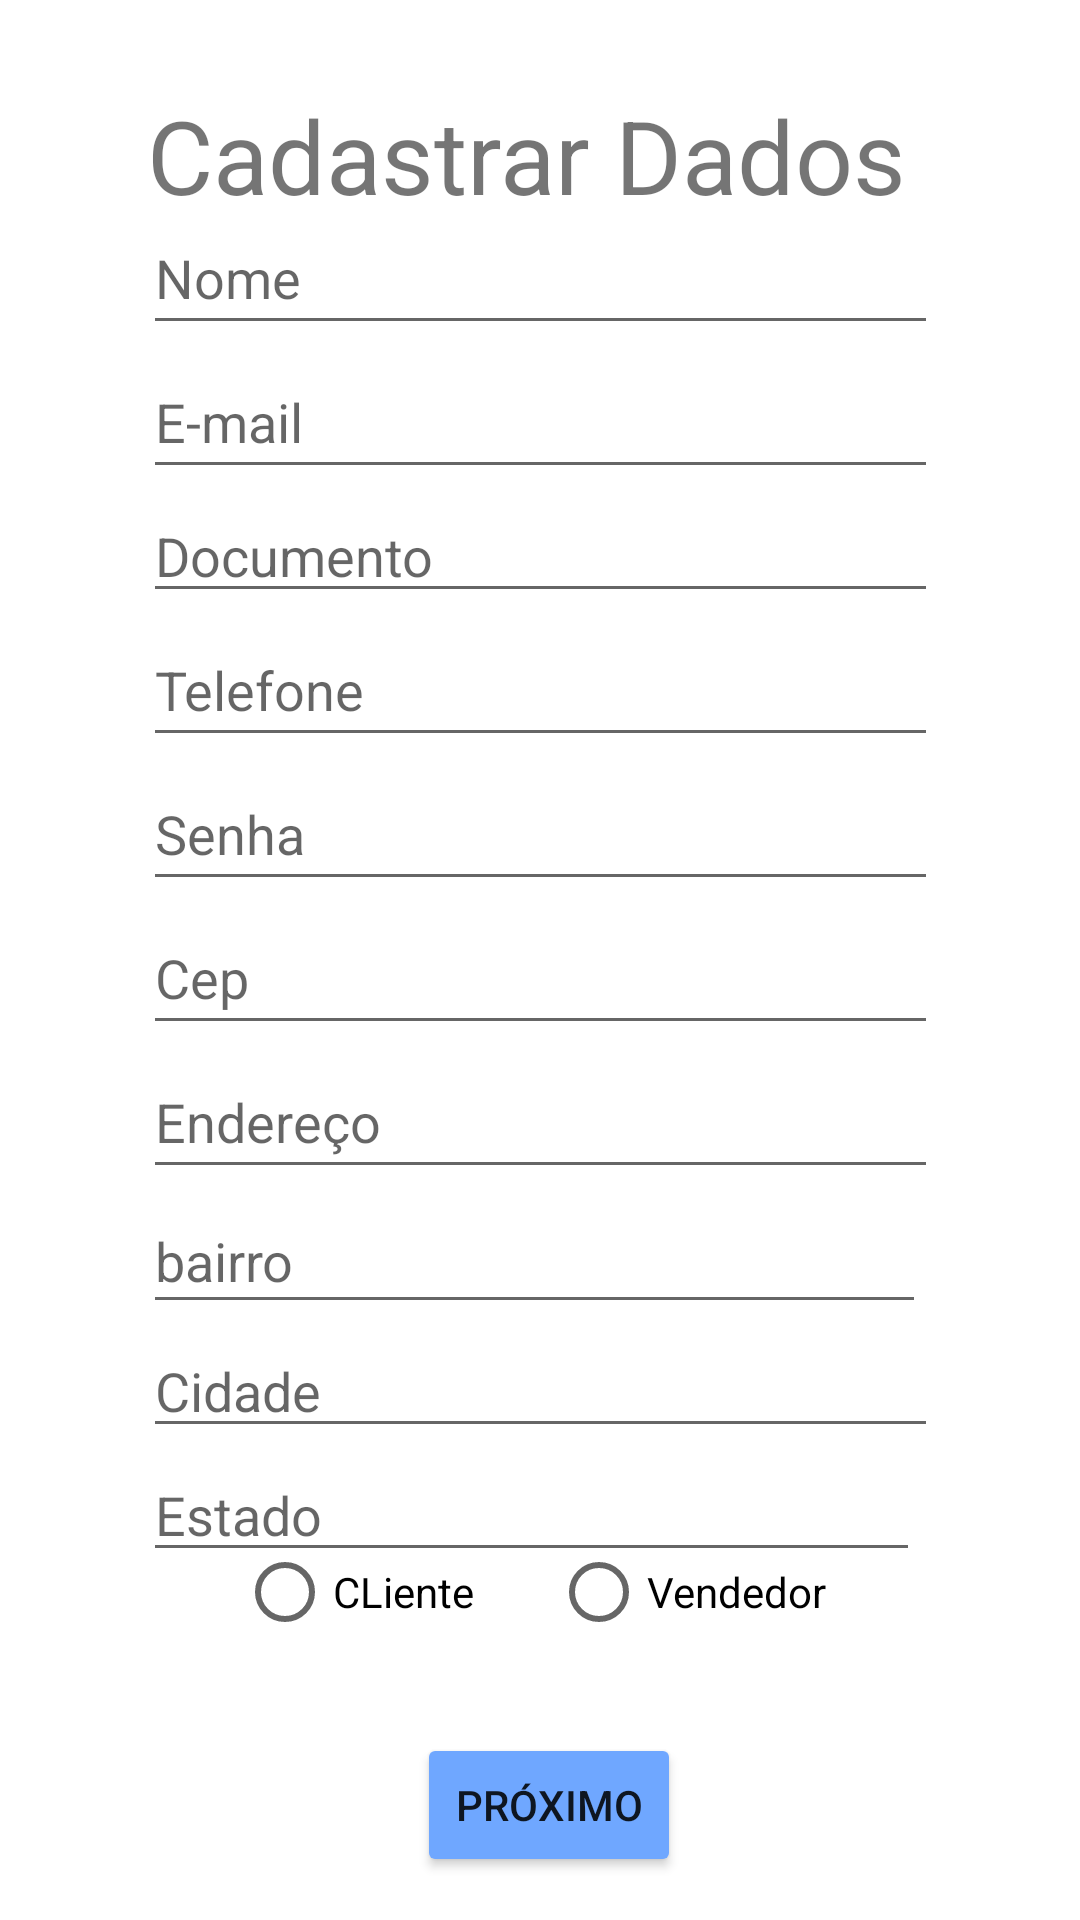

Here is an Android app screen rendered from its layout file. Give the layout XML and the strings, colors and styles it references.
<!-- AndroidManifest.xml: application theme Theme.MyAppBrq -->
<!-- res/layout/activity_main_cadastro.xml -->
<?xml version="1.0" encoding="utf-8"?>
<androidx.constraintlayout.widget.ConstraintLayout xmlns:android="http://schemas.android.com/apk/res/android"
    xmlns:app="http://schemas.android.com/apk/res-auto"
    xmlns:tools="http://schemas.android.com/tools"
    android:layout_width="match_parent"
    android:layout_height="match_parent"
    tools:context=".MainCadastro">

    <Button
        android:id="@+id/BtnContinuarCadastroUsuario"
        android:layout_width="wrap_content"
        android:layout_height="wrap_content"
        android:backgroundTint="#6FA7FF"
        android:text="Próximo"
        app:layout_constraintBottom_toBottomOf="parent"
        app:layout_constraintEnd_toEndOf="parent"
        app:layout_constraintHorizontal_bias="0.511"
        app:layout_constraintStart_toStartOf="parent"
        app:layout_constraintTop_toTopOf="parent"
        app:layout_constraintVertical_bias="0.976" />

    <TextView
        android:id="@+id/textView3"
        android:layout_width="wrap_content"
        android:layout_height="wrap_content"
        android:text="Cadastrar Dados"
        android:textSize="34sp"
        app:layout_constraintBottom_toBottomOf="parent"
        app:layout_constraintEnd_toEndOf="parent"
        app:layout_constraintHorizontal_bias="0.459"
        app:layout_constraintStart_toStartOf="parent"
        app:layout_constraintTop_toTopOf="parent"
        app:layout_constraintVertical_bias="0.049" />

    <LinearLayout
        android:id="@+id/linearLayout"
        android:layout_width="265dp"
        android:layout_height="480dp"
        android:orientation="vertical"
        app:layout_constraintBottom_toBottomOf="parent"
        app:layout_constraintEnd_toEndOf="parent"
        app:layout_constraintStart_toStartOf="parent"
        app:layout_constraintTop_toTopOf="parent"
        app:layout_constraintVertical_bias="0.418">

        <EditText
            android:id="@+id/EdtNomeCadastroUsuario"
            android:layout_width="match_parent"
            android:layout_height="48dp"
            android:ems="10"
            android:hint="Nome"
            android:inputType="textPersonName" />

        <EditText
            android:id="@+id/EdtEmailCadastroUsuario"
            android:layout_width="match_parent"
            android:layout_height="48dp"
            android:ems="10"
            android:hint="E-mail"
            android:inputType="textEmailAddress" />

        <EditText
            android:id="@+id/EdtDocumentoCadastroUsuario"
            android:layout_width="match_parent"
            android:layout_height="wrap_content"
            android:ems="10"
            android:hint="Documento"
            android:inputType="textPersonName" />

        <EditText
            android:id="@+id/EdtTelefoneCadastroUsuario"
            android:layout_width="match_parent"
            android:layout_height="48dp"
            android:ems="10"
            android:hint="Telefone"
            android:inputType="phone" />

        <EditText
            android:id="@+id/EdtSenhaCadastroUsuario"
            android:layout_width="match_parent"
            android:layout_height="48dp"
            android:ems="10"
            android:hint="Senha"
            android:inputType="textPassword" />

        <EditText
            android:id="@+id/EdtCepCadastroUsuario"
            android:layout_width="match_parent"
            android:layout_height="48dp"
            android:ems="10"
            android:hint="Cep"
            android:inputType="number"
            app:layout_constraintBottom_toBottomOf="parent"
            app:layout_constraintEnd_toEndOf="parent"
            app:layout_constraintStart_toStartOf="parent"
            app:layout_constraintTop_toTopOf="parent"
            app:layout_constraintVertical_bias="0.384" />

        <LinearLayout
            android:layout_width="match_parent"
            android:layout_height="wrap_content"
            android:orientation="horizontal">

        </LinearLayout>

        <EditText
            android:id="@+id/EdtEnderecoCadastroUsuario"
            android:layout_width="match_parent"
            android:layout_height="48dp"
            android:ems="10"
            android:hint="Endereço"
            android:inputType="textPersonName"
            app:layout_constraintBottom_toBottomOf="parent"
            app:layout_constraintEnd_toEndOf="parent"
            app:layout_constraintHorizontal_bias="0.505"
            app:layout_constraintStart_toStartOf="parent"
            app:layout_constraintTop_toTopOf="parent"
            app:layout_constraintVertical_bias="0.55" />

        <LinearLayout
            android:layout_width="match_parent"
            android:layout_height="wrap_content"
            android:orientation="horizontal">

            <LinearLayout
                android:layout_width="261dp"
                android:layout_height="wrap_content"
                android:orientation="horizontal"
                app:layout_constraintBottom_toBottomOf="parent"
                app:layout_constraintEnd_toEndOf="parent"
                app:layout_constraintHorizontal_bias="0.505"
                app:layout_constraintStart_toStartOf="parent"
                app:layout_constraintTop_toTopOf="parent"
                app:layout_constraintVertical_bias="0.638">

                <EditText
                    android:id="@+id/EdtBairroCadastroUsuario"
                    android:layout_width="match_parent"
                    android:layout_height="45dp"
                    android:ems="10"
                    android:hint="bairro"
                    android:inputType="textPersonName" />

            </LinearLayout>
        </LinearLayout>

        <EditText
            android:id="@+id/EdtCidadeCadastroUsuario"
            android:layout_width="match_parent"
            android:layout_height="wrap_content"
            android:ems="10"
            android:hint="Cidade"
            android:inputType="textPersonName" />

        <LinearLayout
            android:id="@+id/linearLayout4"
            android:layout_width="259dp"
            android:layout_height="wrap_content"
            android:orientation="horizontal"
            app:layout_constraintBottom_toBottomOf="parent"
            app:layout_constraintEnd_toEndOf="parent"
            app:layout_constraintHorizontal_bias="0.505"
            app:layout_constraintStart_toStartOf="parent"
            app:layout_constraintTop_toTopOf="parent"
            app:layout_constraintVertical_bias="0.467">

            <EditText
                android:id="@+id/EdtEstadoCadastroUsuario"
                android:layout_width="330dp"
                android:layout_height="match_parent"
                android:layout_weight="1"
                android:ems="10"
                android:hint="Estado"
                android:inputType="textPersonName" />

        </LinearLayout>
    </LinearLayout>

    <RadioButton
        android:id="@+id/RdoRegistraClienteCadastroUsuario"
        android:layout_width="wrap_content"
        android:layout_height="wrap_content"
        android:text="CLiente"
        app:layout_constraintBottom_toBottomOf="parent"
        app:layout_constraintEnd_toEndOf="parent"
        app:layout_constraintHorizontal_bias="0.281"
        app:layout_constraintStart_toStartOf="parent"
        app:layout_constraintTop_toTopOf="parent"
        app:layout_constraintVertical_bias="0.856" />

    <RadioButton
        android:id="@+id/RdoRegistraVendedorCadastroUsuario"
        android:layout_width="wrap_content"
        android:layout_height="wrap_content"
        android:text="Vendedor"
        app:layout_constraintBottom_toBottomOf="parent"
        app:layout_constraintEnd_toEndOf="parent"
        app:layout_constraintHorizontal_bias="0.685"
        app:layout_constraintStart_toStartOf="parent"
        app:layout_constraintTop_toTopOf="parent"
        app:layout_constraintVertical_bias="0.856" />

</androidx.constraintlayout.widget.ConstraintLayout>
<!-- resources referenced by this layout -->
<resources>
  <style name="Theme.MyAppBrq" parent="Theme.MaterialComponents.DayNight.DarkActionBar">
          
          <item name="colorPrimary">@color/purple_500</item>
          <item name="colorPrimaryVariant">@color/purple_700</item>
          <item name="colorOnPrimary">@color/white</item>
          
          <item name="colorSecondary">@color/teal_200</item>
          <item name="colorSecondaryVariant">@color/teal_700</item>
          <item name="colorOnSecondary">@color/black</item>
          
          <item name="android:statusBarColor" tools:targetApi="l">?attr/colorPrimaryVariant</item>
          
      </style>
  <!-- not gathered from this repository: default colours our renderer supplied (Android Studio template values) -->
  <color name="purple_500">#FF6200EE</color>
  <color name="purple_700">#FF3700B3</color>
  <color name="teal_200">#FF03DAC5</color>
  <color name="teal_700">#FF018786</color>
  <color name="black">#FF000000</color>
  <color name="white">#FFFFFFFF</color>
</resources>
